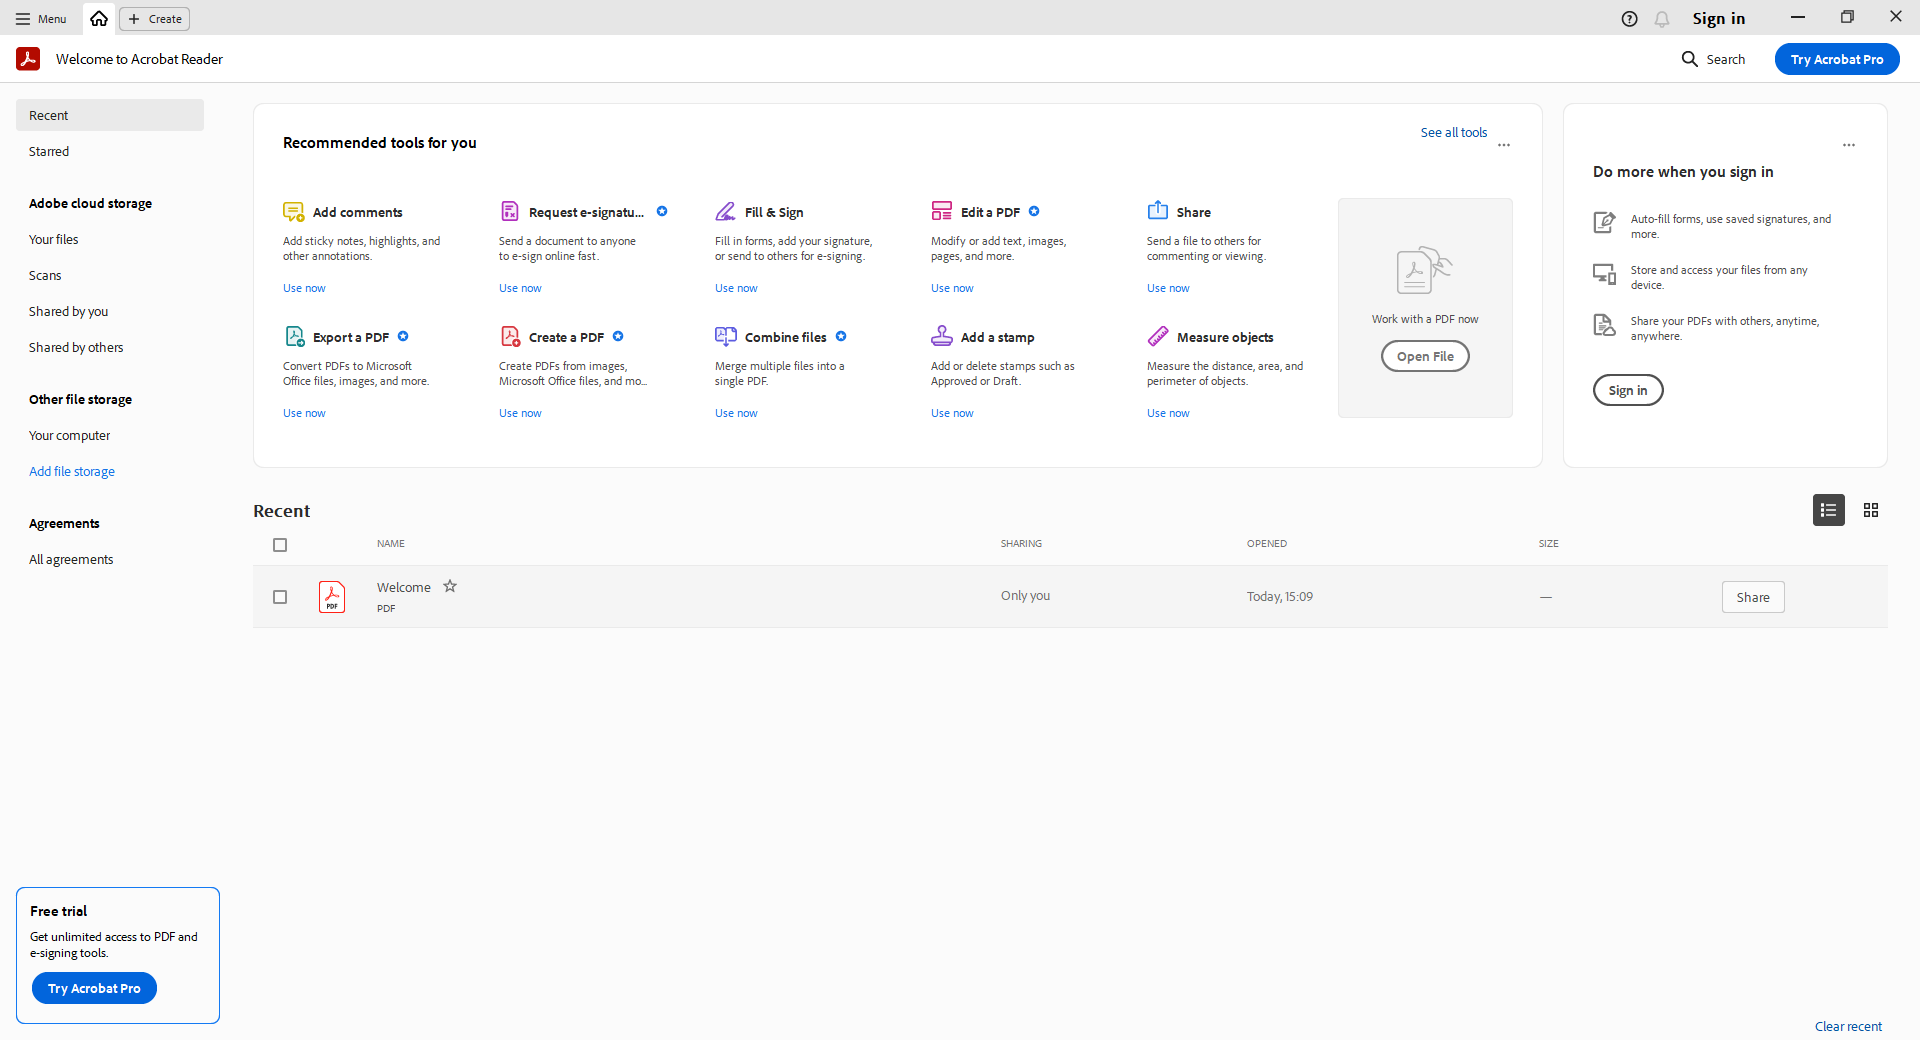
Workflow: Ex2_10_PDF

Step 1: Use Application: Adobe Acrobat Reader (64-bit) on the element in window 'Adobe Acrobat Reader (64-bit)' (acrobat.exe)

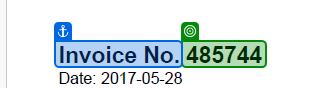
Step 2: get-text from 'Invoice No.'

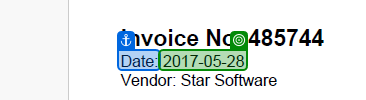
Step 3: get-text from 'Date'

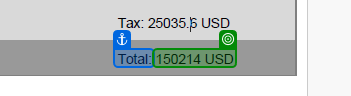
Step 4: get-text from 'Total'